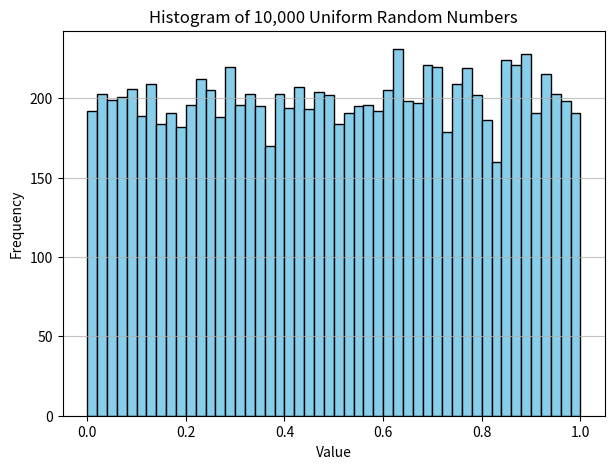

The matplotlib source for this figure:
import numpy as np
import matplotlib.pyplot as plt

# Generate 10,000 random numbers (Uniform distribution)
random_uniform_large = np.random.rand(10000)

# Plot histogram with 50 bins
plt.figure(figsize=(7, 5))
plt.hist(random_uniform_large, bins=50, color='skyblue', edgecolor='black')
plt.title('Histogram of 10,000 Uniform Random Numbers')
plt.xlabel('Value') 
plt.ylabel('Frequency')
plt.grid(axis='y', alpha=0.75)  
plt.show()
